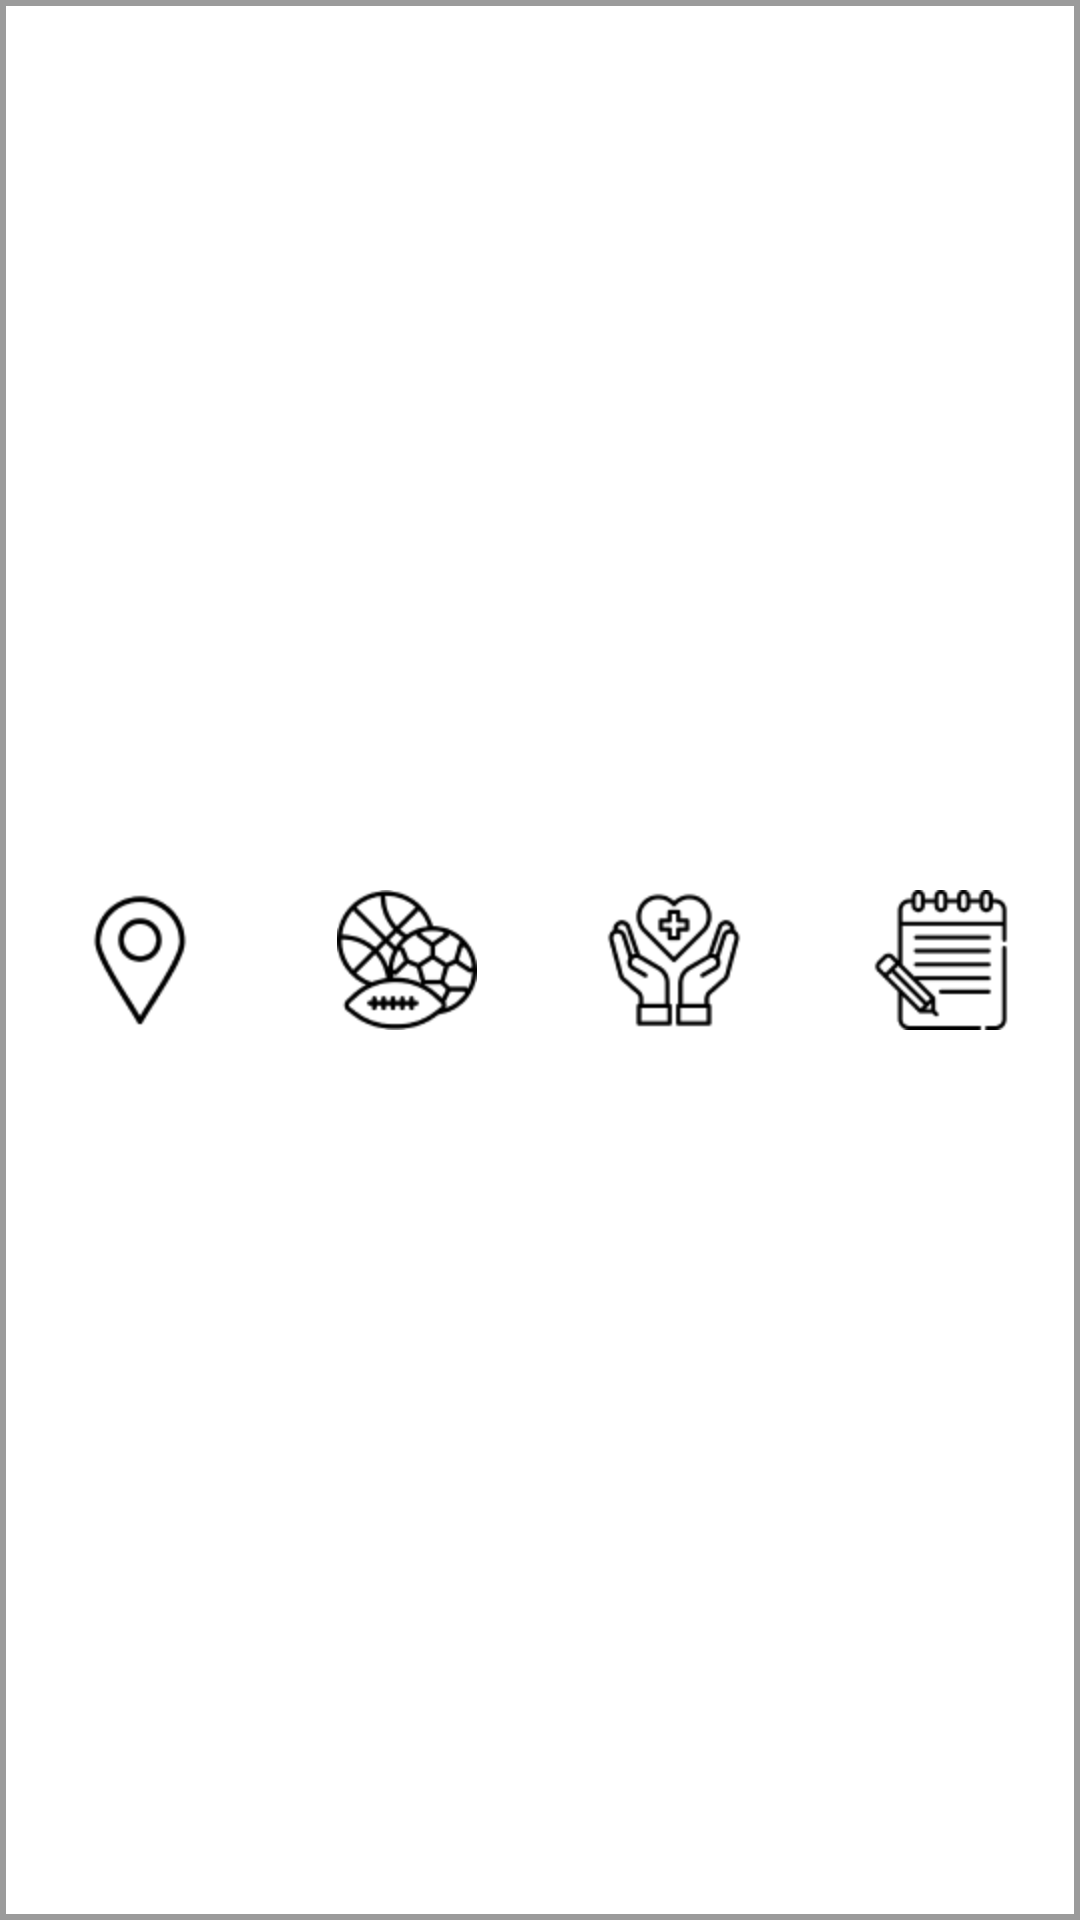

Produce the Android XML layout that renders to this screen, including the resource entries it uses.
<!-- AndroidManifest.xml: application theme Theme.MyDish -->
<!-- res/layout/control_panel.xml -->
<?xml version="1.0" encoding="utf-8"?>
<LinearLayout xmlns:android="http://schemas.android.com/apk/res/android"
    xmlns:app="http://schemas.android.com/apk/res-auto"
    android:id="@+id/controlPanel"
    android:layout_width="match_parent"
    android:layout_height="wrap_content"
    android:background="@drawable/stroke"
    android:orientation="horizontal"
    app:layout_constraintBottom_toBottomOf="parent"
    app:layout_constraintStart_toStartOf="parent"
    app:layout_constraintEnd_toEndOf="parent">

        <ImageButton
            android:id="@+id/map_button"
            android:layout_width="0dp"
            android:layout_weight="1"
            android:layout_height="match_parent"
            android:backgroundTint="@color/white"
            android:contentDescription="@string/map"
            android:src="@mipmap/map"
            android:onClick="goToMap"/>

        <ImageButton
            android:id="@+id/recipes_button"
            android:layout_width="0dp"
            android:layout_weight="1"
            android:layout_height="match_parent"
            android:backgroundTint="@color/white"
            android:contentDescription="@string/recipes"
            android:src="@mipmap/recipes"
            android:onClick="goToRecipes"/>

        <ImageButton
            android:id="@+id/news_button"
            android:layout_width="0dp"
            android:layout_weight="1"
            android:layout_height="match_parent"
            android:backgroundTint="@color/white"
            android:contentDescription="@string/news"
            android:src="@mipmap/news"
            android:onClick="goToNews"/>

        <ImageButton
            android:id="@+id/notes_button"
            android:layout_width="0dp"
            android:layout_weight="1"
            android:layout_height="match_parent"
            android:backgroundTint="@color/white"
            android:contentDescription="@string/add_note"
            android:src="@mipmap/notes"
            android:onClick="goToNotes"/>

        

</LinearLayout>
<!-- resources referenced by this layout -->
<resources>
  <color name="white">#FFFFFFFF</color>
  <!-- drawable stroke (drawable) -->
  <?xml version="1.0" encoding="utf-8"?>
  <shape xmlns:android="http://schemas.android.com/apk/res/android" android:shape="rectangle">
      <padding android:left="2dp" android:right="2dp" android:top="2dp" android:bottom="2dp"/>
      <stroke android:width="2dp" android:color="@color/stroke"/>
  </shape>
  <!-- mipmap favorites: png bitmap (mipmap-hdpi, 1711 bytes) -->
  <!-- mipmap map: png bitmap (mipmap-hdpi, 1613 bytes) -->
  <!-- mipmap news: png bitmap (mipmap-hdpi, 2570 bytes) -->
  <!-- mipmap notes: png bitmap (mipmap-hdpi, 1989 bytes) -->
  <!-- mipmap recipes: png bitmap (mipmap-hdpi, 3144 bytes) -->
  <string name="add_note">Добавить заметку</string>
  <string name="favorites">Избранное</string>
  <string name="map">Карта магазинов</string>
  <string name="news">Здоровье</string>
  <string name="recipes">Спорт</string>
  <style name="Theme.MyDish" parent="Theme.AppCompat.Light.NoActionBar">
          <item name="colorButtonNormal">#FFFFFF</item>
          <item name="android:windowBackground">#FFFFFF</item>
          <item name="android:windowAnimationStyle">@null</item>
      </style>
  <color name="stroke">#9B9B9B</color>
</resources>
